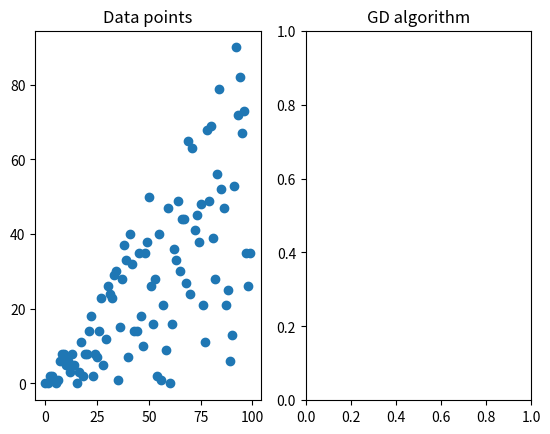
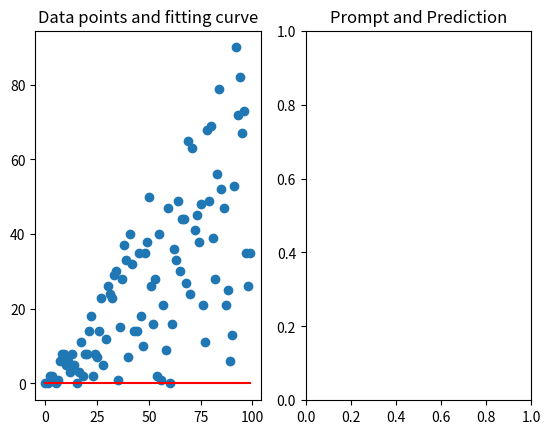

These charts were generated, in order, by the following Python code: (Note: this script raises an exception after producing the figures.)
from time import *
import random
from matplotlib.animation import FuncAnimation
import numpy as np
import pandas as pd
import matplotlib.pyplot as plt

# Generating datas for linear regression
x=np.array(range(0,100))
y=np.array([random.randint(0,i) for i in range(0,100)])

fig1, axs1 = plt.subplots(1,2)
axs1[0].scatter(x, y)
axs1[0].set_title('Data points')
axs1[1].set_title('GD algorithm')

# Applying gradient descent method minimize loss function and find appropriate m and b values of fitting curve
m=0.0               # slope
b=0.0               # intercept
noi=100             # number of iterations
n=float(len(x))     # length of x
l=0.0001            # learning factor
pred=lambda x,m,b:x*m+b
# Defining gradient algorithm usinf function to implement dynamic plot updation to visualize the process of estimating the approriate m and b values 

def gd_process(frame):
    global m,b
    yp=pred(x,m,b)
    ln=axs1[1].plot(x, yp)
    dm= (-2/n)*sum(x*(y-yp)) # derivative of loss function wrt. m
    db= (-2/n)*sum(y-yp)    # derivative of loss function wrt. b
    # updating m and b values such a way loss fucntion is updated
    m=m-l*dm
    b=b-l*db  
    return ln

animation = FuncAnimation(fig1,gd_process,frames=noi,interval=1,repeat=False)
plt.show()

# Now prompting values from user for predicting dependent variable values with prompted independent variable values

fig2, axs2 = plt.subplots(1,2)
axs2[0].scatter(x, y)
axs2[0].plot(x,pred(x,m,b),'red')
axs2[0].set_title('Data points and fitting curve')
axs2[1].set_title('Prompt and Prediction')

print('Prediction: ')
print("")
x_prompt=int(input('X value : '))
y_pred=m*x_prompt+b
y_ac=y[x_prompt-1]
print("Predicted value : ",y_pred)
print("")
print("Actual value : ",y_ac)
axs2[1].plot(x,pred(x,m,b),'red')
axs2[1].scatter(x_prompt,y_ac)
axs2[1].scatter(x_prompt,y_pred)
plt.show()


